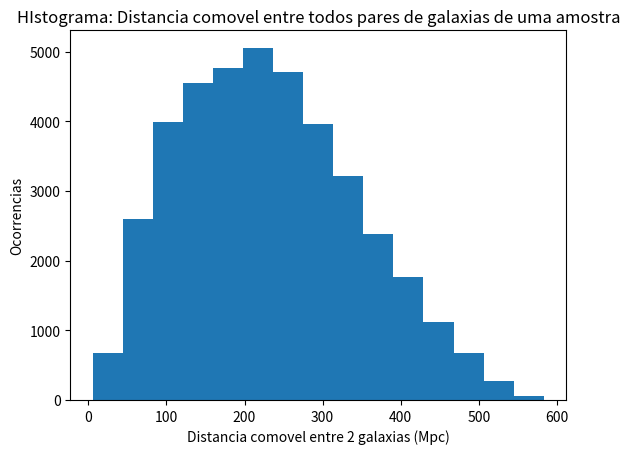

Source code (Python):
import numpy as np
import matplotlib.pyplot as plt
from math import *
from scipy.integrate import quad
import sympy as sp

npontos = 200

ramin = 10 #issues if using 0?
ramax = 12
decmin = 10
decmax = 20
Area = (ramax - ramin)*(decmax - decmin)

degtorad = pi/180

ramin_rad = ramin*degtorad
ramax_rad = ramax*degtorad

decmin_rad = decmin*degtorad
decmax_rad = decmax*degtorad

RA = (ramax_rad-ramin_rad)*np.array(np.random.uniform(0,1,npontos))+ramin_rad;
DEC = np.arcsin(   np.array(np.random.uniform(0,1,npontos))*(np.sin(decmax_rad)-np.sin(decmin_rad))+np.sin(decmin_rad)    );

#RANDOM REDSHIFTS------------------------------------------------

zmin = 0.6
zmax = 0.8

Z = np.random.uniform(zmin,zmax,npontos)

#DISTANCIA COMOVEL-----------------------------------------------

H = 70
m = 0.3 
A = 0.7
c = 299792


Dist_entre_pares = []
Contado = np.ones(npontos) #1s pra ja contados
z = sp.Symbol('z')

def X(z):
	return (299792/70)*1/(sqrt(0.3*(z + 1)**3 + 0.7))

def COStheta(dec,dec_, ra,ra_):
	return sin(dec)*sin(dec_) + cos(dec)*cos(dec_)*cos(ra - ra_)

def r(coseno,z1,z2):
	return sqrt((X(z1))**2 + (X(z2))**2 - 2*X(z1)*X(z2)*coseno)

i = 0
j = 0

while (i < npontos):

	#whiles vao diminuindo, o ultimo while nao tem que contar (todos pares ja foram contados) ---> recurcao?
	while (j < npontos):

		if Contado[j] == 1 and i != j: #ponto nao foi contado && nao calculo dist do ponto com ele mesmo

			coseno = COStheta(DEC[i], DEC[j], RA[i], RA[j])

			distancia = r(coseno, Z[i], Z[j])

			Dist_entre_pares.append(distancia)

		j=j+1

	Contado[i] = 1 #esse ponto ja teve sua distancia calculada em relacao a todos outros pontos
	i=i+1
	j=0

plt.hist(Dist_entre_pares, bins = 15)
plt.xlabel(r'Distancia comovel entre 2 galaxias (Mpc)')
plt.ylabel(r'Ocorrencias')
plt.title('HIstograma: Distancia comovel entre todos pares de galaxias de uma amostra')
plt.show()
